pico-8 play session: no input (idle), after a click and taps of 🅾, ❎, 🅾+❎, 🅾 in the second before t = 0

[t = 1 s] idle ~1s (no d-pad/buttons)
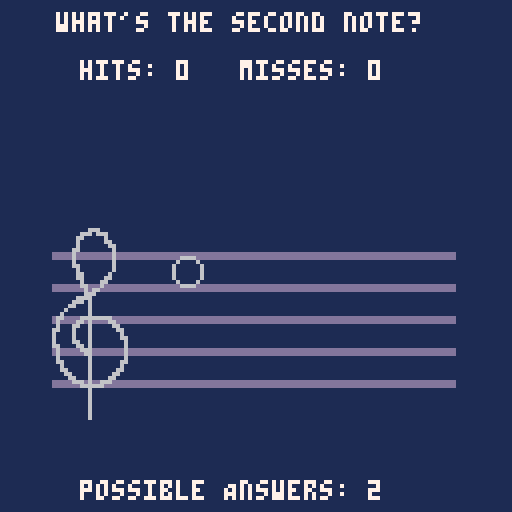
[t = 2 s] idle ~2s (no d-pad/buttons)
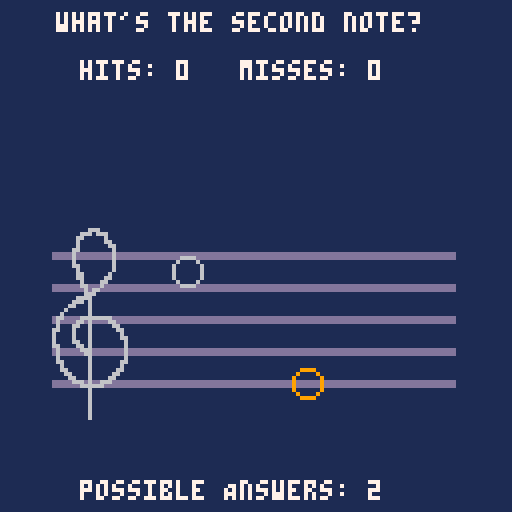

pico-8 cartridge
version 35
__lua__

bckc=1
lns_x=13
lns_y=95
lns_w=100
lns_n=5
lns_s=8
lns_c=13
nt_x=lns_x+30
nt_xd=30

scl_act=0
ans_nOpt=2
ans_allOpt=0
ans_opt={0}

--menu functions
function scl_ch()
end
function nOpt()
end

function _init()
	-- make a custom menu item
	--menuitem(1, "Scale", scl_ch())
	menuitem(1, "+answers", function() 
		ans_nOpt+=1 
		if ans_nOpt>1 then ans_allOpt=0 end
	end)
	menuitem(2, "-answers", function() 
		ans_nOpt-=1
		if ans_nOpt<=1 then ans_nOpt=1 end
		if ans_nOpt==1 then ans_allOpt=1 end
	end)
	--menuitem(2, "show hints", display_hints)
	--menuitem(3, "foo"..ans_nOpt, function(b) if (b&1 > 0) then ans_nOpt+=1 end end)
	--menuitem(3, "foo", function(b) if (b&1 > 0) then printh("left was pressed") end end)
	nt_a=0
	nt_b=0
	nt_c=0
	nt_dff=0
	hts=0
	mss=0
	mknwnt=0	
	
	cls(bckc)
	map()
	nwnt()
 	drw_lns()
	drw_nt(0)
	drw_inf()
	rpnt()
	wait(40)
	drw_nt(2)
end

-->8
--draw functions

function drw_lns()
	x=lns_x
	y=lns_y
	w=lns_w
	s=lns_s
	c=lns_c
	n=lns_n
	for ln=0,n-1 do
  dblln(x,y-ln*s,w,c)	  
	end
	
	--key
	spr(4,x,y-s*n+2,4,6)
end	




function drw_nt(n)
	y=lns_y+s-s/2+1
	s=8
	w=30
	if n==0 then
	 x=nt_x
	 nv=nt_a
		np=nt_a*s/2
		ns=0
	end
	if n==1 then
  x=nt_x+nt_xd
  nv=nt_b
  np=nt_b*s/2
  ns=1
 end
 if n==2 then
  x=nt_x+nt_xd
  nv=ans_opt[nt_c+1]
  np=ans_opt[nt_c+1]*s/2
  ns=2	
 end
 
 if nv<1 then 
	 dblln(x-3,y+3,13,lns_c) 
	end
	if nv>11 then 
		dblln(x-3,y-s*6+3,13,lns_c) 
	end
	if nv>13 then 
	 dblln(x-3,y-s*7+3,13,lns_c) 
	end
 spr(ns,x,y-np,1,1)
end


function drw_inf()
	num=nt_dff
	str="what's the second note?"
	str2="dff: "..num
 	str_hts="hits: "..hts
 	str_mss="misses: "..mss
	str_len=#str
	str_scl=scl_act
	if ans_nOpt>1 then str_nOpt="possible Answers: "..ans_nOpt end
	if ans_nOpt==1 then str_nOpt="possible Answers: all" end
	-- print: str,x,y,col
	print(str, 60-str_len*2, 3, 7)
	print(str_hts, 20, 15, 7)
 	print(str_mss, 60, 15, 7)	
	print(str_nOpt,20,120,7)
end

function dblln(x,y,w,c)
 line(x,y,x+w,y,c)
	line(x,y+1,x+w,y+1,c)
end
-->8
function pnt(n)
 n=scl[n+1]
 sfx(0,-1,n,1)	
end

function wait(a)
 for i = 1,a 
 	do flip()
	end
end


-->8
--question answer


function nwnt()
	rng=scl_ln
	off=0
	nt_a=flr(rnd(rng)+off)	
	nt_b=flr(rnd(rng)+off) 
	nt_dff=nt_b-nt_a
	while (nt_a == nt_b) do  
		nt_b=flr(rnd(rng)+off) 
		nt_dff=nt_b-nt_a
	end
	mkOptn(ans_nOpt)
end

function mkOptn(nOpt)
	optHasAns=0
	if ans_allOpt==0 then
		ans_opt={0}
		while optHasAns == 0 do
			for i = 1,nOpt do 
				ans_opt[i]=flr(rnd(scl_ln/nOpt)+(i-1)*scl_ln/nOpt)
			end
			for a=1,nOpt do
				if ans_opt[a]==nt_b then optHasAns=1 end
			end
			for a=1,nOpt do
				if ans_opt[a]==nt_a then optHasAns=0 end
			end
		end
	end
	if ans_allOpt==1 then	
		for i = 1,scl_ln do 
			ans_opt[i]=i-1
		end
	end
end

function rpnt()
	pnt(nt_a)
	wait(40)
	pnt(nt_b)
end

	--answer
function ans()
	if btnp(2) then
		nt_c=nt_c+1
		if nt_c>=#ans_opt then nt_c=#ans_opt-1 end
	end
	if btnp(3) then
		nt_c=nt_c-1
		if nt_c<0 then nt_c=0 end
	end
	if btnp(5) then
	 if nt_b==ans_opt[nt_c+1] then
	  sfx(1)
			hts=hts+1
		end
	 if nt_b!=ans_opt[nt_c+1] then
	  sfx(2)
			mss=mss+1
		end
		mknwnt=1
	end
end


-->8
scl_c = {0,2,4,5,7,9,11,12}
scl_c2oct = {0,2,4,5,7,9,11,12,14,16,17,19,21,23,24}
--scl_ln = #scl_c
scl_ln = #scl_c2oct
scl = scl_c2oct


-->8
-- draw

function _draw()
	-- clear screen to dark blue
	cls(bckc)
	
	map()
	drw_lns()
	drw_inf()
	drw_nt(0)
	drw_nt(2)
	--wait(40)
	--drw_nt(2)
	--drw_nt(2)
	

	if mknwnt==1 then
	 drw_nt(0)
	 drw_nt(1)
	 drw_nt(2)
	 wait(60)
	 --cls(bckc)
	 --drw_inf()
	 --drw_lns()
	 nwnt()
	 cls(bckc)
	 drw_inf()
	 drw_lns()
	 drw_nt(0)
	 drw_nt(2)
	 pnt(nt_a)
		wait(40)
		pnt(nt_b)
	 mknwnt=0
	end
end
-->8
--update 
function _update()
	if btnp(5) then
	--	nwnt()
	end
	if btnp(4) then
  		rpnt()
	end
	if btnp(0) then
		pnt(nt_a)
	end
		if btnp(1) then
		pnt(nt_b)
	end
	
	ans()
	
--instrument()	
end
__gfx__
0066660000bbbb000099990000000000000000000666000000000000000000000000000000000000000000000000000000000000000000000000000000000000
060000600bbbbbb00900009000000000000000066606660000000000000000000000000000000000000000000000000000000000000000000000000000000000
60000006bbb00bbb9000000900000000000000660000060000000000000000000000000000000000000000000000000000000000000000000000000000000000
60000006bb0000bb9000000900000000000000600000066000000000000000000000000000000000000000000000000000000000000000000000000000000000
60000006bb0000bb9000000900000000000000600000006600000000000000000000000000000000000000000000000000000000000000000000000000000000
60000006bbb00bbb9000000900000000000006600000000600000000000000000000000000000000000000000000000000000000000000000000000000000000
060000600bbbbbb00900009000000000000006000000000600000000000000000000000000000000000000000000000000000000000000000000000000000000
0066660000bbbb000099990000000000000006000000000600000000000000000000000000000000000000000000000000000000000000000000000000000000
00000000009999000000000000000000000006000000000600000000000000000000000000000000000000000000000000000000000000000000000000000000
00000000090000900000000000000000000006600000000600000000000000000000000000000000000000000000000000000000000000000000000000000000
00007000900000090000000000000000000000600000000600000000000000000000000000000000000000000000000000000000000000000000000000000000
00777770900000090000000000000000000000660000006000000000000000000000000000000000000000000000000000000000000000000000000000000000
00077700900000090000000000000000000000660000066000000000000000000000000000000000000000000000000000000000000000000000000000000000
00070700900000090000000000000000000000060000660000000000000000000000000000000000000000000000000000000000000000000000000000000000
00000000090000900000000000000000000000066000600000000000000000000000000000000000000000000000000000000000000000000000000000000000
00000000009999000000000000000000000000006066000000000000000000000000000000000000000000000000000000000000000000000000000000000000
00000000000000000000000000000000000000006660000000000000000000000000000000000000000000000000000000000000000000000000000000000000
00000000000000000000000000000000000000666600000000000000000000000000000000000000000000000000000000000000000000000000000000000000
00000000000000000000000000000000000006660600000000000000000000000000000000000000000000000000000000000000000000000000000000000000
00000000000000000000000000000000000066000600000000000000000000000000000000000000000000000000000000000000000000000000000000000000
00000000000000000000000000000000000600000600000000000000000000000000000000000000000000000000000000000000000000000000000000000000
00000000000000000000000000000000006000000600000000000000000000000000000000000000000000000000000000000000000000000000000000000000
00000000000000000000000000000000066000066666666000000000000000000000000000000000000000000000000000000000000000000000000000000000
00000000000000000000000000000000060000660600006600000000000000000000000000000000000000000000000000000000000000000000000000000000
00000000000000000000000000000000060006600600000660000000000000000000000000000000000000000000000000000000000000000000000000000000
00000000000000000000000000000000660006000600000066000000000000000000000000000000000000000000000000000000000000000000000000000000
00000000000000000000000000000000600006000600000006000000000000000000000000000000000000000000000000000000000000000000000000000000
00000000000000000000000000000000600006000600000006600000000000000000000000000000000000000000000000000000000000000000000000000000
00000000000000000000000000000000600006600600000000600000000000000000000000000000000000000000000000000000000000000000000000000000
00000000000000000000000000000000660000660600000000600000000000000000000000000000000000000000000000000000000000000000000000000000
00000000000000000000000000000000060000066600000000600000000000000000000000000000000000000000000000000000000000000000000000000000
00000000000000000000000000000000060000006600000000600000000000000000000000000000000000000000000000000000000000000000000000000000
00000000000000000000000000000000060000000600000000600000000000000000000000000000000000000000000000000000000000000000000000000000
00000000000000000000000000000000066000000600000006600000000000000000000000000000000000000000000000000000000000000000000000000000
00000000000000000000000000000000006000000600000006000000000000000000000000000000000000000000000000000000000000000000000000000000
00000000000000000000000000000000006600000600000066000000000000000000000000000000000000000000000000000000000000000000000000000000
00000000000000000000000000000000000660000600000660000000000000000000000000000000000000000000000000000000000000000000000000000000
00000000000000000000000000000000000066000600006600000000000000000000000000000000000000000000000000000000000000000000000000000000
00000000000000000000000000000000000006660600666000000000000000000000000000000000000000000000000000000000000000000000000000000000
00000000000000000000000000000000000000066666600000000000000000000000000000000000000000000000000000000000000000000000000000000000
00000000000000000000000000000000000000000600000000000000000000000000000000000000000000000000000000000000000000000000000000000000
00000000000000000000000000000000000000000600000000000000000000000000000000000000000000000000000000000000000000000000000000000000
00000000000000000000000000000000000000000600000000000000000000000000000000000000000000000000000000000000000000000000000000000000
00000000000000000000000000000000000000000600000000000000000000000000000000000000000000000000000000000000000000000000000000000000
00000000000000000000000000000000000000000600000000000000000000000000000000000000000000000000000000000000000000000000000000000000
00000000000000000000000000000000000000000600000000000000000000000000000000000000000000000000000000000000000000000000000000000000
00000000000000000000000000000000000000000600000000000000000000000000000000000000000000000000000000000000000000000000000000000000
00000000000000000000000000000000000000000600000000000000000000000000000000000000000000000000000000000000000000000000000000000000
00000000000000000000000000000000000000000600000000000000000000000000000000000000000000000000000000000000000000000000000000000000
00000000000000000000000000000000000000006600000000000000000000000000000000000000000000000000000000000000000000000000000000000000
00000000000000000000000000000000000000666000000000000000000000000000000000000000000000000000000000000000000000000000000000000000
00000000000000000000000000000000666666600000000000000000000000000000000000000000000000000000000000000000000000000000000000000000
00000000000000000000000000000000000000000000000000000000000000000000000000000000000000000000000000000000000000000000000000000000
00000000000000000000000000000000000000000000000000000000000000000000000000000000000000000000000000000000000000000000000000000000
00000000000000000000000000000000000000000000000000000000000000000000000000000000000000000000000000000000000000000000000000000000
00000000000000000000000000000000000000000000000000000000000000000000000000000000000000000000000000000000000000000000000000000000
00000000000000000000000000000000000000000000000000000000000000000000000000000000000000000000000000000000000000000000000000000000
00000000000000000000000000000000000000000000000000000000000000000000000000000000000000000000000000000000000000000000000000000000
00000000000000000000000000000000000000000000000000000000000000000000000000000000000000000000000000000000000000000000000000000000
00000000000000000000000000000000000000000000000000000000000000000000000000000000000000000000000000000000000000000000000000000000
00000000000000000000000000000000000000000000000000000000000000000000000000000000000000000000000000000000000000000000000000000000
77770000000000000000000000000000000000000000000000000000000000000000000000000000000000000000000000000000000000000000000000000000
77770000000000000000000000000000000000000000000000000000000000000000000000000000000000000000000000000000000000000000000000000000
77770000000000000000000000000000000000000000000000000000000000000000000000000000000000000000000000000000000000000000000000000000
00000000000000000000000000000000000000000000000000000000000000000000000000000000000000000000000000000000000000000000000000000000
00000000000000000000000000000000000000000000000000000000000000000000000000000000000000000000000000000000000000000000000000000000
00000000000000000000000000000000000000000000000000000000000000000000000000000000000000000000000000000000000000000000000000000000
00000000000000000000000000000000000000000000000000000000000000000000000000000000000000000000000000000000000000000000000000000000
00000000000000000000000000000000000000000000000000000000000000000000000000000000000000000000000000000000000000000000000000000000
00000000000000000000000000000000000000000000000000000000000000000000000000000000000000000000000000000000000000000000000000000000
00000000000000000000000000000000000000000000000000000000000000000000000000000000000000000000000000000000000000000000000000000000
00000000000000000000000000000000000000000000000000000000000000000000000000000000000000000000000000000000000000000000000000000000
00000000000000000000000000000000000000000000000000000000000000000000000000000000000000000000000000000000000000000000000000000000
00000000000000000000000000000000000000000000000000000000000000000000000000000000000000000000000000000000000000000000000000000000
00000000000000000000000000000000000000000000000000000000000000000000000000000000000000000000000000000000000000000000000000000000
00000000000000000000000000000000000000000000000000000000000000000000000000000000000000000000000000000000000000000000000000000000
00000000000000000000000000000000000000000000000000000000000000000000000000000000000000000000000000000000000000000000000000000000
00000000000000000000000000000000000000000000000000000000000000000000000000000000000000000000000000000000000000000000000000000000
00000000000000000000000000000000000000000000000000000000000000000000000000000000000000000000000000000000000000000000000000000000
00000000000000000000000000000000000000000000000000000000000000000000000000000000000000000000000000000000000000000000000000000000
77770000000000000000000000000000000000000000000000000000000000000000000000000000000000000000000000000000000000000000000000000000
77770000000000000000000000000000000000000000000000000000000000000000000000000000000000000000000000000000000000000000000000000000
77770000000000000000000000000000000000000000000000000000000000000000000000000000000000000000000000000000000000000000000000000000
77770000000000000000000000000000000000000000000000000000000000000000000000000000000000000000000000000000000000000000000000000000
77770000000000000000000000000000000000000000000000000000000000000000000000000000000000000000000000000000000000000000000000000000
77770000000000000000000000000000000000000000000000000000000000000000000000000000000000000000000000000000000000000000000000000000
77770000000000000000000000000000000000000000000000000000000000000000000000000000000000000000000000000000000000000000000000000000
77770000000000000000000000000000000000000000000000000000000000000000000000000000000000000000000000000000000000000000000000000000
77777770000000000000000000000000000000000000000000000000000000000000000000000000000000000000000000000000000000000000000000000000
77777770000000000000000000000000000000000000000000000000000000000000000000000000000000000000000000000000000000000000000000000000
77777770000000000000000000000000000000000000000000000000000000000000000000000000000000000000000000000000000000000000000000000000
77777770000000000000000000000000000000000000000000000000000000000000000000000000000000000000000000000000000000000000000000000000
77777770000000000000000000000000000000000000000000000000000000000000000000000000000000000000000000000000000000000000000000000000
77777770000000000000000000000000000000000000000000000000000000000000000000000000000000000000000000000000000000000000000000000000
77777770000000000000000000000000000000000000000000000000000000000000000000000000000000000000000000000000000000000000000000000000
77777770000000000000000000000000000000000000000000000000000000000000000000000000000000000000000000000000000000000000000000000000
